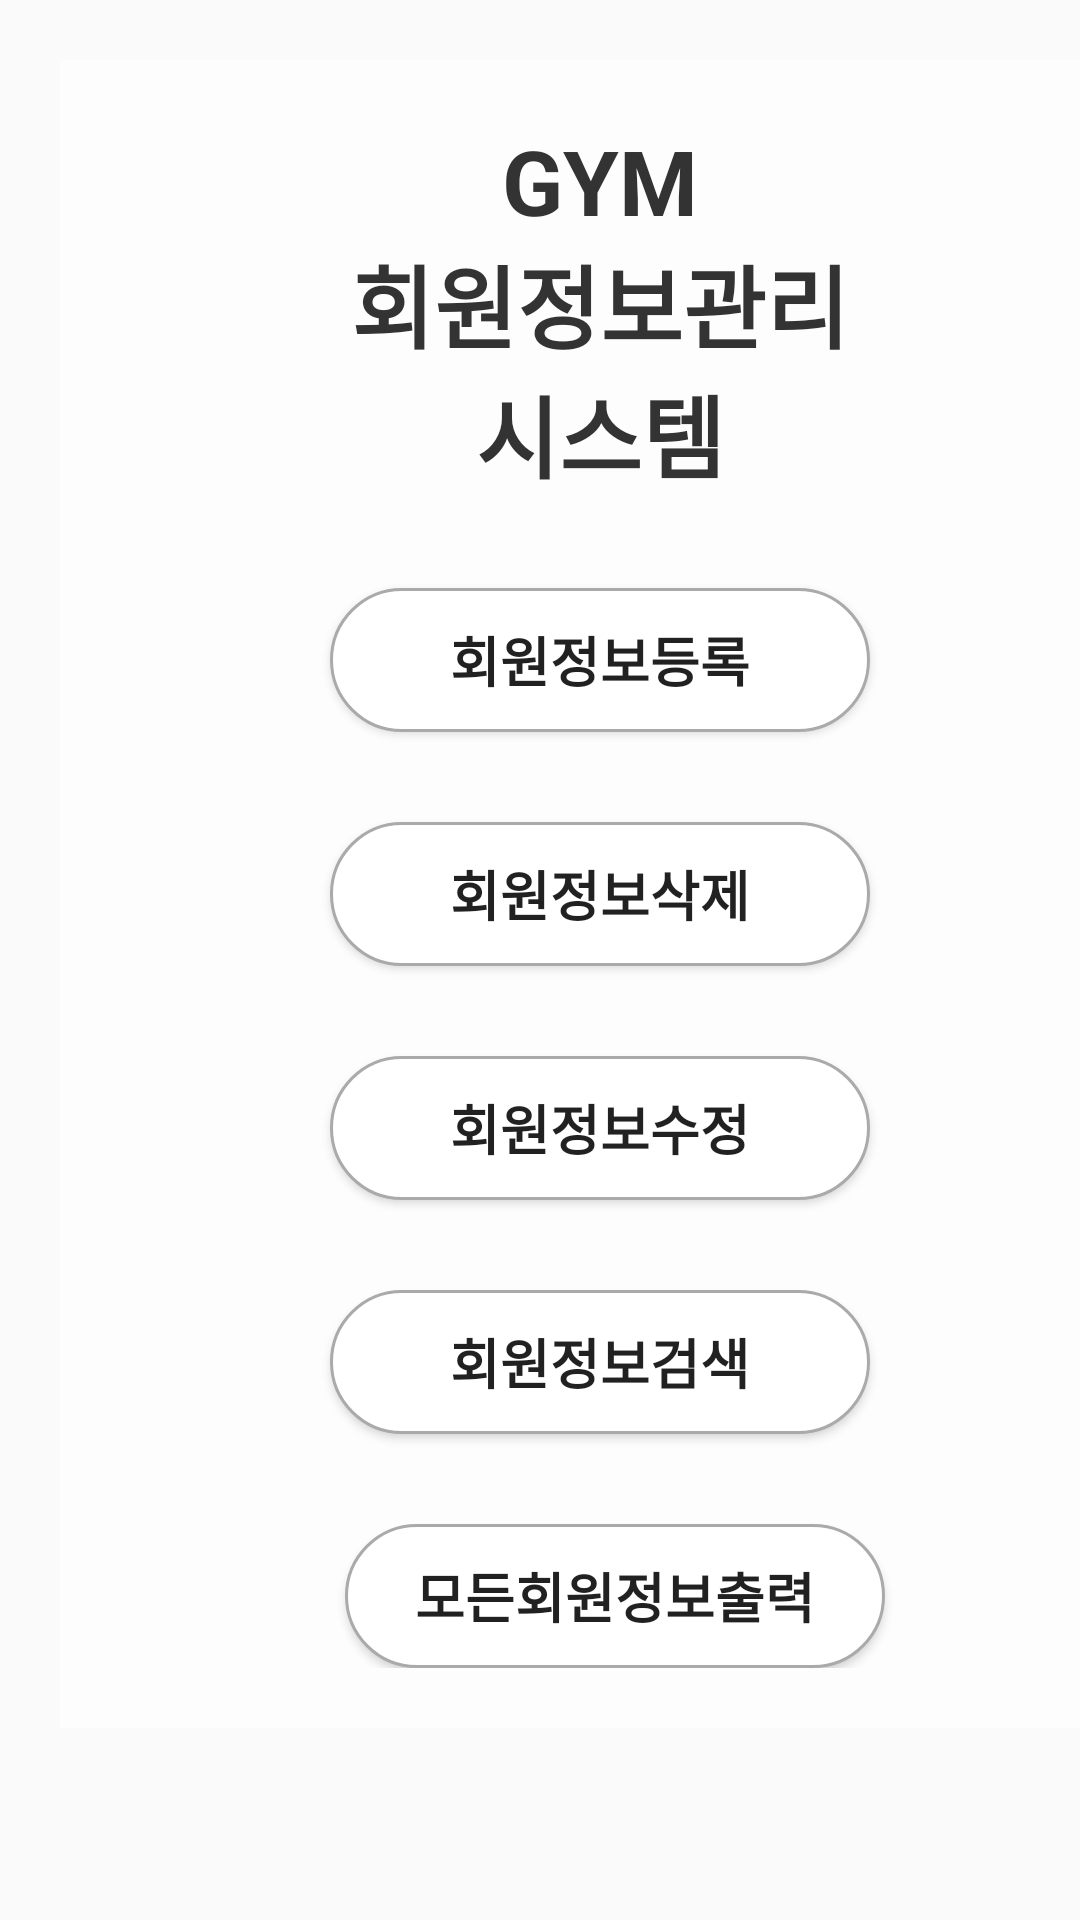

The Android layout XML behind this screen, and the referenced resources:
<!-- AndroidManifest.xml: application theme Theme.GYM -->
<!-- res/layout/activity_main.xml -->
<?xml version="1.0" encoding="utf-8"?>
<androidx.constraintlayout.widget.ConstraintLayout xmlns:android="http://schemas.android.com/apk/res/android"
    xmlns:app="http://schemas.android.com/apk/res-auto"
    xmlns:tools="http://schemas.android.com/tools"
    android:layout_width="match_parent"
    android:layout_height="match_parent"
    tools:context=".ui.MainActivity">


    <LinearLayout
        android:id="@+id/linearlayout"
        android:layout_width="wrap_content"
        android:layout_height="wrap_content"
        android:layout_centerInParent="true"
        android:layout_margin="20dp"
        android:background="#aaffffff"
        android:orientation="vertical"
        android:padding="20dp"
        app:layout_constraintStart_toStartOf="parent"
        app:layout_constraintTop_toTopOf="parent">


        <TextView
            android:id="@+id/titleText"
            android:layout_width="180dp"
            android:layout_height="wrap_content"
            android:gravity="center_horizontal"
            android:layout_marginRight="70dp"
            android:layout_marginLeft="70dp"
            android:text="GYM
                        회원정보관리시스템"
            android:textSize="30dp"
            android:textStyle="bold"
            android:textColor="#ff333333"/>


        <Button
            android:id="@+id/menu02Button"
            android:layout_width="180dp"
            android:layout_height="wrap_content"
            android:layout_marginTop="30dp"
            android:background="@drawable/resource"
            android:layout_marginRight="70dp"
            android:layout_marginLeft="70dp"
            android:text="회원정보등록"
            android:textSize="18sp"
            android:textStyle="bold" />


        <Button
            android:id="@+id/menu03Button"
            android:layout_width="180dp"
            android:layout_height="wrap_content"
            android:layout_marginTop="30dp"
            android:background="@drawable/resource"
            android:layout_marginRight="70dp"
            android:layout_marginLeft="70dp"
            android:text="회원정보삭제"
            android:textSize="18sp"
            android:textStyle="bold" />

        <Button
            android:id="@+id/menu04Button"
            android:layout_width="180dp"
            android:layout_height="wrap_content"
            android:layout_marginTop="30dp"
            android:background="@drawable/resource"
            android:layout_marginRight="70dp"
            android:layout_marginLeft="70dp"
            android:text="회원정보수정"
            android:textSize="18sp"
            android:textStyle="bold" />

        <Button
            android:id="@+id/menu05Button"
            android:layout_width="180dp"
            android:layout_height="wrap_content"
            android:layout_marginTop="30dp"
            android:background="@drawable/resource"
            android:layout_marginRight="70dp"
            android:layout_marginLeft="70dp"
            android:text="회원정보검색"
            android:textSize="18sp"
            android:textStyle="bold" />

        <Button
            android:id="@+id/menu06Button"
            android:layout_width="180dp"
            android:layout_height="wrap_content"
            android:layout_marginTop="30dp"
            android:background="@drawable/resource"
            android:layout_marginRight="75dp"
            android:layout_marginLeft="75dp"
            android:text="모든회원정보출력"
            android:textSize="18sp"
            android:textStyle="bold" />



    </LinearLayout>
</androidx.constraintlayout.widget.ConstraintLayout>
<!-- resources referenced by this layout -->
<resources>
  <!-- drawable resource (drawable) -->
  <?xml version="1.0" encoding="utf-8"?>
  <selector xmlns:android="http://schemas.android.com/apk/res/android">
      <item android:state_pressed="false">
          <shape>
              
              <solid android:color="#ffffffff" />
              
              <stroke android:width="1dp" android:color="#ffaaaaaa" />
              <corners android:bottomLeftRadius="30dp"
                  android:bottomRightRadius="30dp"
                  android:topLeftRadius="30dp"
                  android:topRightRadius="30dp" />
          </shape>
      </item>
      <item android:state_pressed="true">
          <shape>
              
              <solid android:color="#ff000000" />
              
              <stroke android:width="1dp" android:color="#ff888888" />
              
              <corners android:bottomLeftRadius="30dp"
                  android:bottomRightRadius="30dp"
                  android:topLeftRadius="30dp"
                  android:topRightRadius="30dp" />
          </shape>
      </item>
  </selector>
  <style name="Theme.GYM" parent="Theme.AppCompat.Light.NoActionBar">
          
          <item name="colorPrimary">@color/purple_500</item>
          <item name="colorPrimaryVariant">@color/purple_700</item>
          <item name="colorOnPrimary">@color/white</item>
          
          <item name="colorSecondary">@color/teal_200</item>
          <item name="colorSecondaryVariant">@color/teal_700</item>
          <item name="colorOnSecondary">@color/black</item>
          
          <item name="android:statusBarColor" tools:targetApi="l">?attr/colorPrimaryVariant</item>
          
      </style>
  <!-- not gathered from this repository: default colours our renderer supplied (Android Studio template values) -->
  <color name="purple_500">#FF6200EE</color>
  <color name="purple_700">#FF3700B3</color>
  <color name="teal_200">#FF03DAC5</color>
  <color name="teal_700">#FF018786</color>
  <color name="black">#FF000000</color>
  <color name="white">#FFFFFFFF</color>
</resources>
